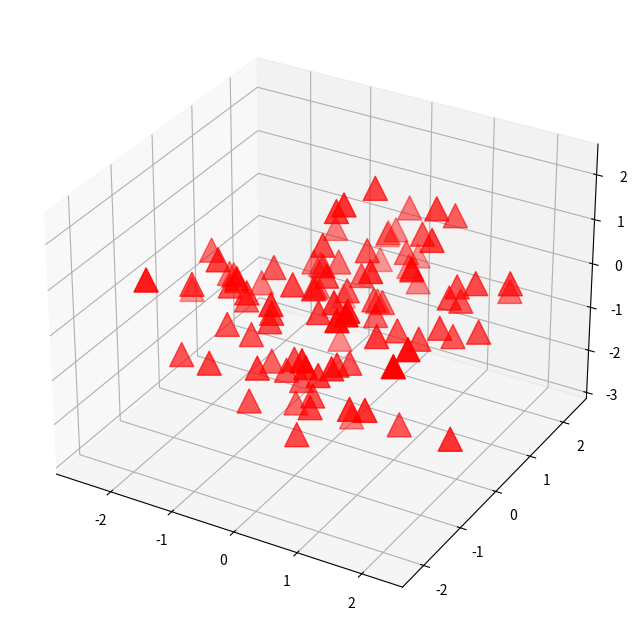

The matplotlib source for this figure:
import matplotlib.pyplot as plt
import numpy as np

#plot(x,y),对应x轴和y轴的坐标；
#如果只传递一个数据数组，则会将传递的数据视为y，x为[0,1,2,....n]
# plt.plot([1,2,3,4])
# plt.show()

# x=np.array([1,2,3,4,5])
# y=np.array([100,200,300,400,500])
# plt.plot(x,y)
# plt.show()

#0,1,2,3,4
# x=np.arange(5)
# y=np.arange(start=100,stop=600,step=100)
# plt.plot(x,y)
# plt.show()

# volume=30
# x=np.arange(volume)
# y=[x_i+np.random.randn(1) for x_i in x]
# print(np.random.randn(1))
# a,b=np.polyfit(x,y,1)
# _=plt.plot(x,y,'o',np.arange(volume),a*np.arange(volume)+b,'-')
#plt.show()

#在0-10之间，分成100等份
x=np.linspace(0,10,100)
# plt.plot(x,np.sin(x))
#plt.show()

# plt.plot(x,np.cos(x))
#plt.show()

# plt.plot(x,np.arctan(x))
# plt.title('title for the gragh')
# plt.xlabel('label for x-axis')
# plt.ylabel('label for y-axis')
# #添加网格
# plt.grid(True)
# plt.show()

#指定图表尺寸（缩小了）
# plt.figure(figsize=(4,4))
#
# x=np.linspace(0,2*np.pi)
# plt.plot(x,np.sin(x))
# plt.title('title for the gragh')
# plt.xlabel('label for x-axis')
# plt.ylabel('label for y-axis')
# #添加网格
# plt.grid(True)
# positions = [0,np.pi/2,np.pi,np.pi*3/2,np.pi*2]
# labels = ['0','90','180','270','360']
# #在xticks(显示位置,显示字符)中设置刻度
# plt.xticks(positions,labels)
# plt.show()

########散点图
# x=np.random.rand(100)
# y=np.random.rand(100)
# #绘制散点图
# #subplot(行数，列数，从左上角开始的位置)
# plt
# .subplot(221)
# #s是点的大小，c是点的颜色；alpha是点的透明度；linewidths是点绘制时的线宽；edgecolors是点边缘的颜色
# plt.scatter(x,y,s=600,c="pink",alpha=0.5,linewidths=2,edgecolors="red")
# # plt.grid(True)
# # plt.show()
# plt.subplot(222)
# plt.scatter(x,y,s=300,c=y,cmap="Greens")
# plt.subplot(223)
# plt.scatter(x,y,s=600,c="white",alpha=0.5,linewidths=2,edgecolors="yellow")
# plt.subplot(224)
# plt.scatter(x,y,s=300,c=y,cmap="Blues")
# # plt.title("title gose here")
# # plt.xlabel("x axis")
# # plt.ylabel("y axis")
# plt.grid(True)
# plt.show()

#####三维散点图
np.random.seed(0)
random_x=np.random.randn(100)
random_y=np.random.randn(100)
random_z=np.random.randn(100)

fig=plt.figure(figsize=(8,8))

ax=fig.add_subplot(1,1,1,projection="3d")

x=np.ravel(random_x)
y=np.ravel(random_y)
z=np.ravel(random_z)

ax.scatter3D(x,y,z,s=300,c="r",marker="^")
plt.show()